Run: headless pygame with SDL's dummy video driver; simulated clock (each Clock.tick advances the game by its frame time, no real sleeping); random seed 0; keys injected as events and as key.get_pressed() state; no mouse input.
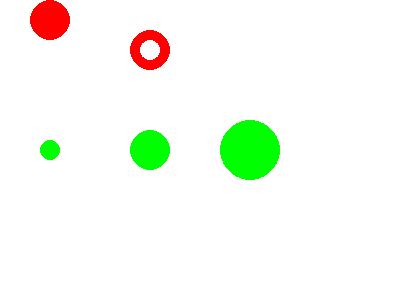
Frame 1 of 4 · flips 1–60 · no input
Frame 2 of 4 · flips 61–180 · tapped SPACE, RETURN · held RIGHT (→), D · screen unchanged from frame 1, image omitted
Frame 3 of 4 · flips 181–300 · held DOWN (↓), S · screen unchanged from frame 2, image omitted
Frame 4 of 4 · flips 301–420 · held LEFT (←), A, UP (↑), W · screen unchanged from frame 3, image omitted

The pygame program that drew these frames:

import sys
import pygame
from pygame.locals import QUIT, Rect

pygame.init()
SURFACE = pygame.display.set_mode((400, 300))
FPSCLOCK = pygame.time.Clock()

def main():
    while True:
        for event in pygame.event.get():
            if event.type == QUIT:
                pygame.quit()
                sys.exit()

        SURFACE.fill((255, 255, 255))

        # red : fill circle
        radius = 20
        center = (50, 20)
        red = (255, 0, 0)
        pygame.draw.circle(SURFACE, red, center, radius)

        # red: 線の太さ10
        center = (150, 50)
        line_width = 10
        pygame.draw.circle(SURFACE, red, center, radius, line_width)

        # green: radius=10
        center = (50, 150)
        radius = 10
        green = (0, 255, 0)
        pygame.draw.circle(SURFACE, green, center, radius)

        # green: radius=20
        center = (150, 150)
        radius = 20
        pygame.draw.circle(SURFACE, green, center, radius)

        # green: radius=30
        center = (250, 150)
        radius = 30
        pygame.draw.circle(SURFACE, green, center, radius)

        pygame.display.update()
        FPSCLOCK.tick(3)

if __name__ == '__main__':
    main()
